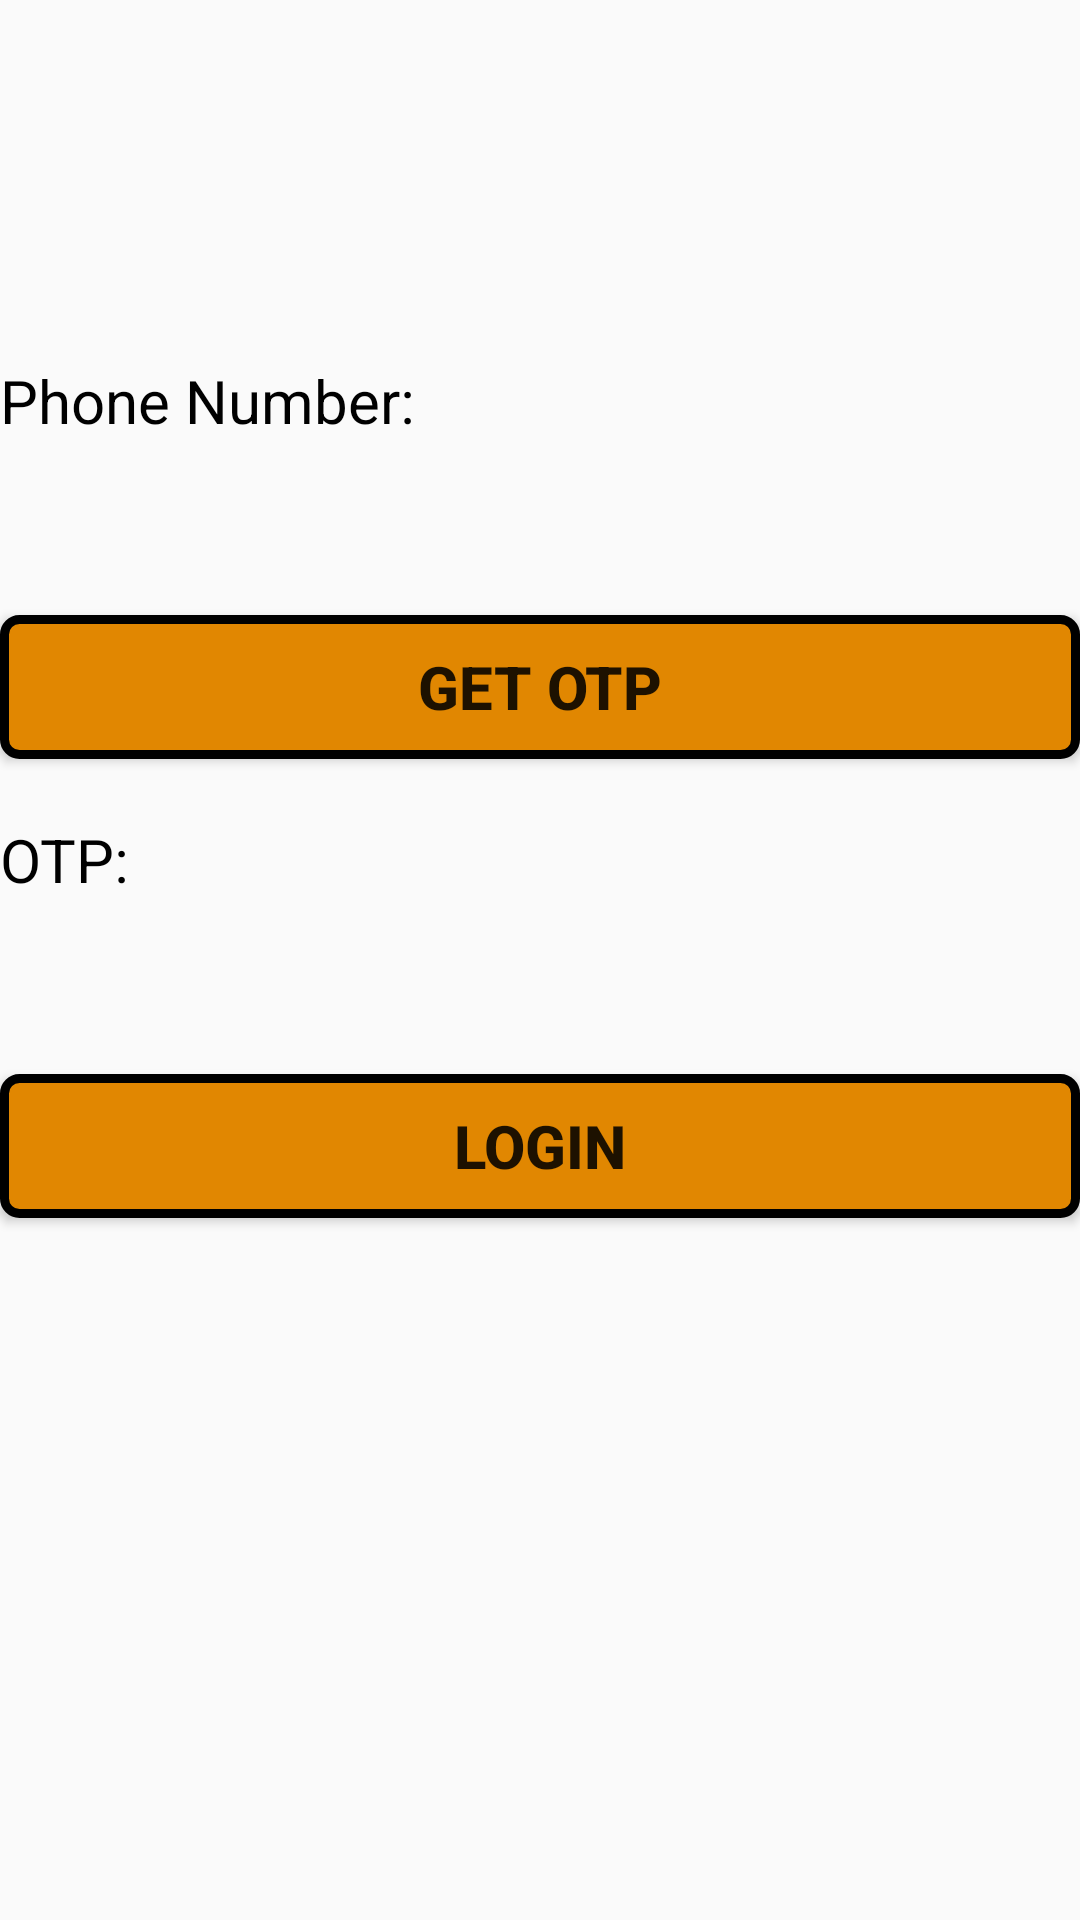

Android layout source for this screen:
<!-- AndroidManifest.xml: application theme Theme.Lab1 -->
<!-- res/layout/activity_phone.xml -->
<?xml version="1.0" encoding="utf-8"?>
<LinearLayout xmlns:android="http://schemas.android.com/apk/res/android"
    xmlns:app="http://schemas.android.com/apk/res-auto"
    xmlns:tools="http://schemas.android.com/tools"
    android:layout_width="match_parent"
    android:layout_height="match_parent"
    tools:context="com.Assignment_Ph32598.lab1.Phone"
    android:orientation="vertical"
    android:layout_margin="20dp"
    android:paddingTop="100dp">
    <TextView
        android:layout_width="wrap_content"
        android:layout_height="wrap_content"
        android:text="Phone Number:"
        android:textSize="20sp"
        android:layout_marginTop="20dp"
        android:textColor="@color/black"
        ></TextView>
    <com.google.android.material.textfield.TextInputLayout
        android:layout_width="match_parent"
        android:layout_height="wrap_content"

        >
        <com.google.android.material.textfield.TextInputEditText
            android:id="@+id/p_edtNumber"
            android:layout_width="match_parent"
            android:layout_height="wrap_content"
            android:background="@drawable/vienbtn"
            android:textSize="20sp"></com.google.android.material.textfield.TextInputEditText>
    </com.google.android.material.textfield.TextInputLayout>


    <Button
        android:id="@+id/p_btnOtp"
        android:layout_width="match_parent"
        android:layout_height="wrap_content"
        android:layout_marginTop="20dp"
        android:background="@drawable/vienbtn2"
        android:text="GET OTP"
        android:textStyle="bold"
        android:textSize="20sp"
        />
    <TextView
        android:layout_width="wrap_content"
        android:layout_height="wrap_content"
        android:text="OTP:"
        android:textSize="20sp"
        android:layout_marginTop="20dp"
        android:textColor="@color/black"
        ></TextView>
    <com.google.android.material.textfield.TextInputLayout
        android:layout_width="match_parent"
        android:layout_height="wrap_content"

        >
        <com.google.android.material.textfield.TextInputEditText
            android:id="@+id/p_edtOtp"
            android:layout_width="match_parent"
            android:layout_height="wrap_content"
            android:background="@drawable/vienbtn"
            android:textSize="20sp"></com.google.android.material.textfield.TextInputEditText>
    </com.google.android.material.textfield.TextInputLayout>


    <Button
        android:id="@+id/p_btnLogin"
        android:layout_width="match_parent"
        android:layout_height="wrap_content"
        android:layout_marginTop="20dp"
        android:background="@drawable/vienbtn2"
        android:text="LOGIN"
        android:textStyle="bold"
        android:textSize="20sp"
        />
</LinearLayout>
<!-- resources referenced by this layout -->
<resources>
  <!-- drawable vienbtn2 (drawable) -->
  <?xml version="1.0" encoding="utf-8"?>
  <shape xmlns:android="http://schemas.android.com/apk/res/android">
  <solid android:color="#E18701"></solid>
      <stroke android:width="3dp" android:color="@color/black"></stroke>
      <corners android:radius="5dp"></corners>
  </shape>
  <style name="Theme.Lab1" parent="Base.Theme.Lab1" />
  <style name="Base.Theme.Lab1" parent="Theme.AppCompat.DayNight.NoActionBar">
          
          
      </style>
  <!-- not gathered from this repository: default colours our renderer supplied (Android Studio template values) -->
  <color name="black">#FF000000</color>
</resources>
